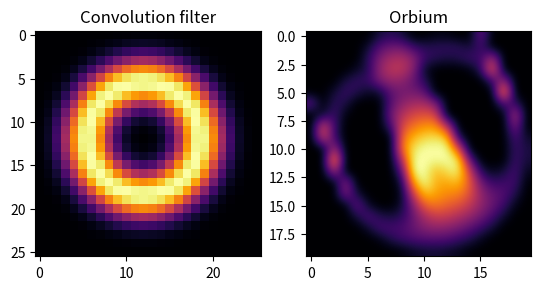
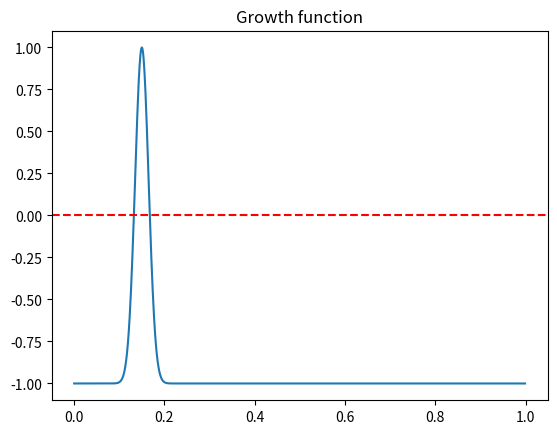
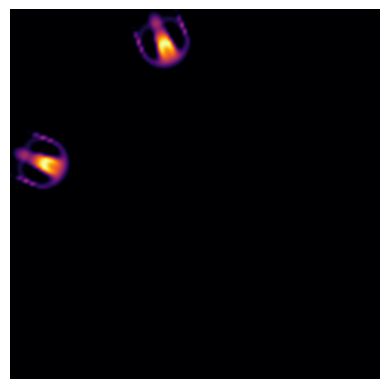

The script that saved these images, in order:
# from https://repo.sling.si/dsluga/lenia/-/blob/main/python/lenia.py
#
# Lenia cellular automaton
# 
# the code is simplifeid version of codes published at:
# - https://github.com/scienceetonnante/lenia/blob/main/GameOfLife_Lenia.ipynb
# - https://colab.research.google.com/<link-removed> 

# packages
import numpy as np
import scipy as sp
import matplotlib.pyplot as plt
import matplotlib.animation as animation

# Gaussian function
def gauss(x, mu, sigma):
    return np.exp(-0.5 * ((x-mu)/sigma)**2)

# ring convolution filter construction
def kernel_lenia(R, mu, sigma):
    y, x = np.ogrid[-R:R, -R:R]
    dist = np.sqrt((1+x)**2 + (1+y)**2) / R
    K = gauss(dist, mu, sigma)
    K[dist > 1] = 0
    K = K / np.sum(K)
    return K

# growth criteria
def growth_lenia(C, mu, sigma):
    return -1 + 2 * gauss(C, mu, sigma)        # Baseline -1, peak +1

# Lenia iteration t -> t+dt
def evolve_lenia(B, K, mu, sigma, dt):  
    # store result of convolution to a new matrix 
    C = sp.signal.convolve2d(B, K, mode='same', boundary='wrap') 
    # update the board 
    B = B + dt * growth_lenia(C, mu, sigma)
    # cell values should remain in interval [0, 1]
    B = np.clip(B, 0, 1)
    return B

# Orbium creature
orbium = np.array([[0,0,0,0,0,0,0.1,0.14,0.1,0,0,0.03,0.03,0,0,0.3,0,0,0,0], #
                   [0,0,0,0,0,0.08,0.24,0.3,0.3,0.18,0.14,0.15,0.16,0.15,0.09,0.2,0,0,0,0], #
                   [0,0,0,0,0,0.15,0.34,0.44,0.46,0.38,0.18,0.14,0.11,0.13,0.19,0.18,0.45,0,0,0], #
                   [0,0,0,0,0.06,0.13,0.39,0.5,0.5,0.37,0.06,0,0,0,0.02,0.16,0.68,0,0,0], #
                   [0,0,0,0.11,0.17,0.17,0.33,0.4,0.38,0.28,0.14,0,0,0,0,0,0.18,0.42,0,0], #
                   [0,0,0.09,0.18,0.13,0.06,0.08,0.26,0.32,0.32,0.27,0,0,0,0,0,0,0.82,0,0], #
                   [0.27,0,0.16,0.12,0,0,0,0.25,0.38,0.44,0.45,0.34,0,0,0,0,0,0.22,0.17,0], #
                   [0,0.07,0.2,0.02,0,0,0,0.31,0.48,0.57,0.6,0.57,0,0,0,0,0,0,0.49,0], #
                   [0,0.59,0.19,0,0,0,0,0.2,0.57,0.69,0.76,0.76,0.49,0,0,0,0,0,0.36,0], #
                   [0,0.58,0.19,0,0,0,0,0,0.67,0.83,0.9,0.92,0.87,0.12,0,0,0,0,0.22,0.07], #
                   [0,0,0.46,0,0,0,0,0,0.7,0.93,1,1,1,0.61,0,0,0,0,0.18,0.11], #
                   [0,0,0.82,0,0,0,0,0,0.47,1,1,0.98,1,0.96,0.27,0,0,0,0.19,0.1], #
                   [0,0,0.46,0,0,0,0,0,0.25,1,1,0.84,0.92,0.97,0.54,0.14,0.04,0.1,0.21,0.05], #
                   [0,0,0,0.4,0,0,0,0,0.09,0.8,1,0.82,0.8,0.85,0.63,0.31,0.18,0.19,0.2,0.01], #
                   [0,0,0,0.36,0.1,0,0,0,0.05,0.54,0.86,0.79,0.74,0.72,0.6,0.39,0.28,0.24,0.13,0], #
                   [0,0,0,0.01,0.3,0.07,0,0,0.08,0.36,0.64,0.7,0.64,0.6,0.51,0.39,0.29,0.19,0.04,0], # 
                   [0,0,0,0,0.1,0.24,0.14,0.1,0.15,0.29,0.45,0.53,0.52,0.46,0.4,0.31,0.21,0.08,0,0], #
                   [0,0,0,0,0,0.08,0.21,0.21,0.22,0.29,0.36,0.39,0.37,0.33,0.26,0.18,0.09,0,0,0], #
                   [0,0,0,0,0,0,0.03,0.13,0.19,0.22,0.24,0.24,0.23,0.18,0.13,0.05,0,0,0,0], #
                   [0,0,0,0,0,0,0,0,0.02,0.06,0.08,0.09,0.07,0.05,0.01,0,0,0,0,0]])

# simulation parameters
N = 128             # board size
steps = 1000         # number of simulation steps
dt = 0.1            # sampling time
RKernel = 13        # kernel size
muKernel = 0.5      # kernel mean value
sigmaKernel = 0.15  # kernel standard deviation
muGrowth = 0.15     # growth mean value
sigmaGrowth = 0.015 # growth standard deviation

kernel = kernel_lenia(RKernel, muKernel, sigmaKernel)

# plot kernel and creature
plt.subplot(121)
plt.imshow(kernel, interpolation='none', cmap='inferno')
plt.title('Convolution filter')
plt.subplot(122)
plt.imshow(orbium, cmap='inferno',interpolation='bicubic',vmin=0,vmax=1)
plt.title('Orbium')

# plot growth function
a = np.arange(0, 1, 0.001)
plt.figure()
plt.plot(a, growth_lenia(a, muGrowth, sigmaGrowth))
plt.axhline(0, linestyle='--', color='red')
plt.title('Growth function')

# initial board with two creatures
# allocate empty board
board = np.zeros((N, N))
# put creatures to it
posY = 0
posX = N//3
board[posY:(posY + orbium.shape[0]), posX:(posX + orbium.shape[1])] = orbium 
posY = N//3
posX = 0
board[posY:(posY + orbium.shape[0]), posX:(posX + orbium.shape[1])] = orbium.T

# animation initialization
fig = plt.figure()
im = plt.imshow(board, cmap='inferno', interpolation='bicubic', vmin=0, vmax=1)
plt.axis('off')

# animation update step
def update(i):
    if((i+1)%(steps//10)==0):
        print('Step {}/{}'.format(i+1, steps))         
    global board
    board = evolve_lenia(board, kernel, muGrowth, sigmaGrowth, dt)
    im.set_array(board)
    return im,

# animation activation
ani = animation.FuncAnimation(fig, update, steps, interval=10, blit=True)
plt.show()
